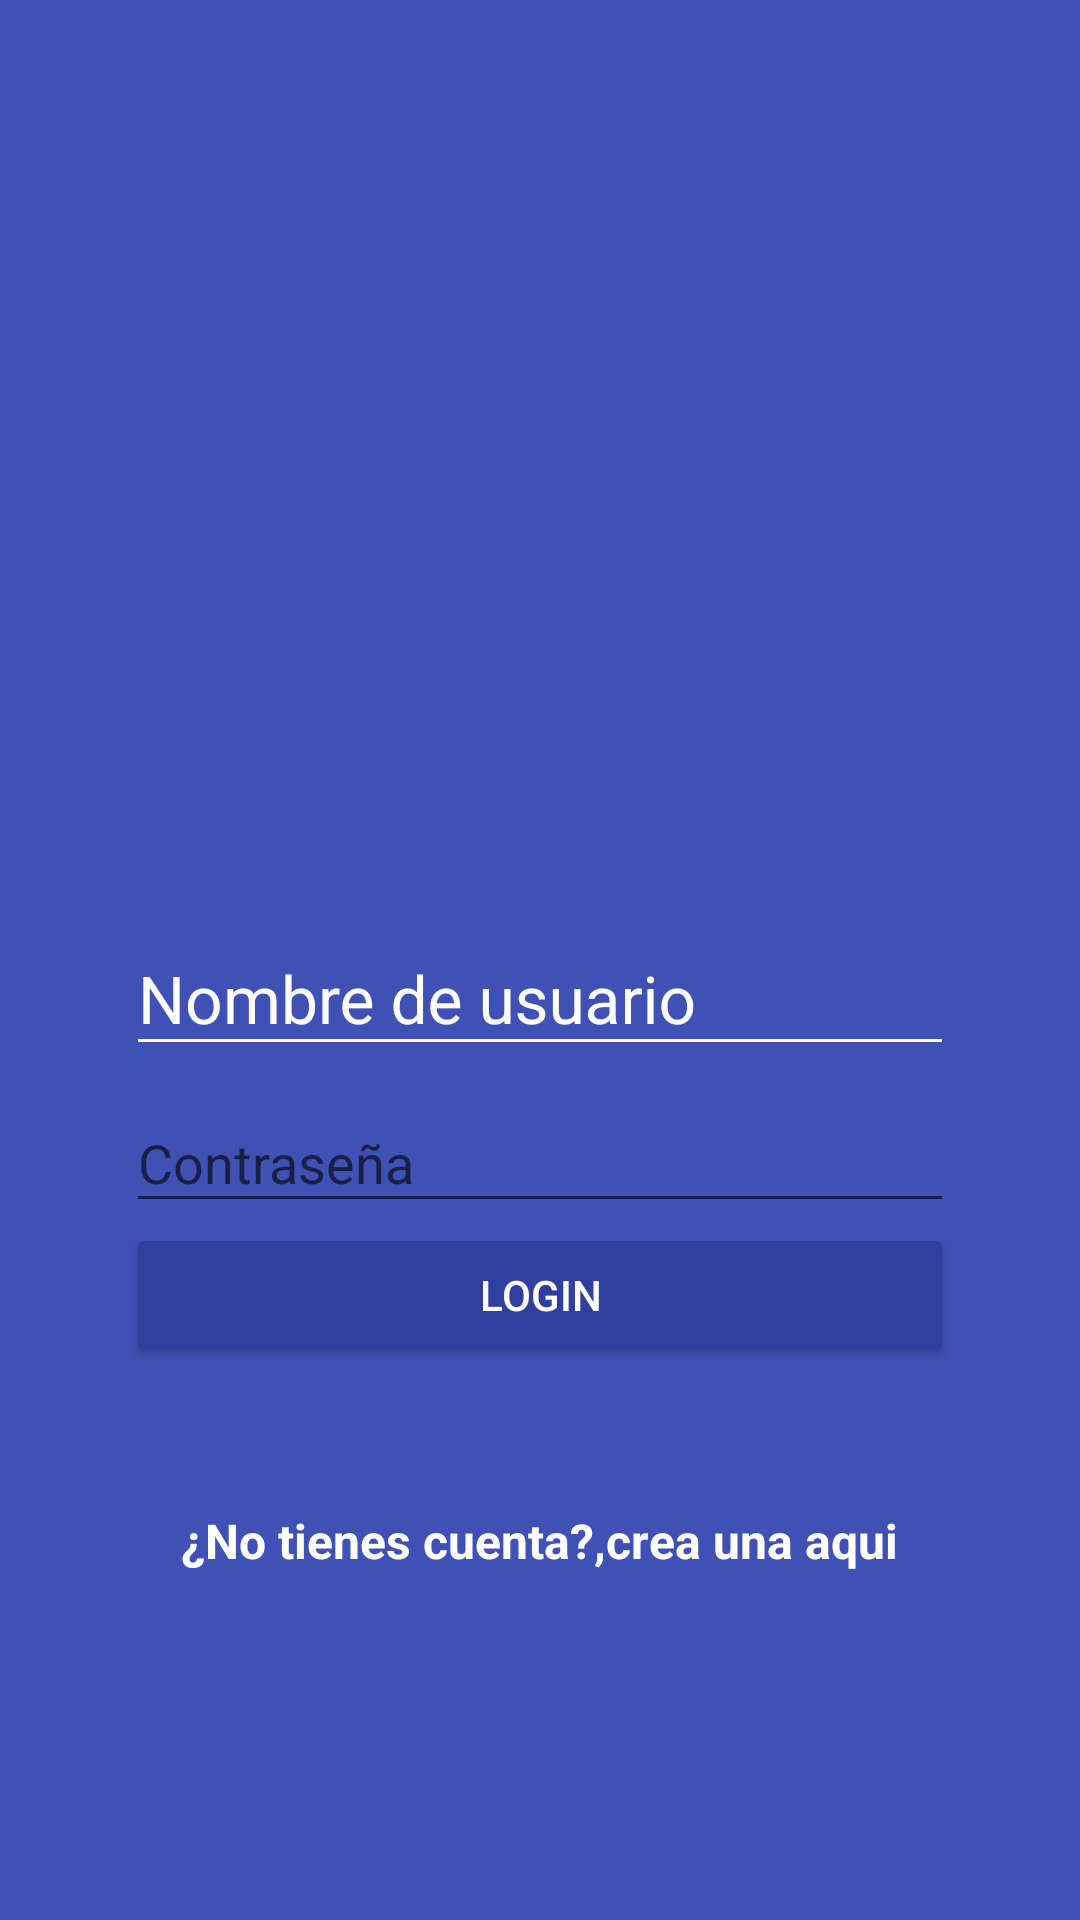

Write the Android layout XML for this screen, with the resource values it uses.
<!-- AndroidManifest.xml: application theme AppTheme -->
<!-- res/layout/activity_login.xml -->
<?xml version="1.0" encoding="utf-8"?>
<android.support.design.widget.CoordinatorLayout

    xmlns:android="http://schemas.android.com/apk/res/android"
    xmlns:tools="http://schemas.android.com/tools"
    android:layout_width="match_parent"
    android:layout_height="match_parent"
    android:fitsSystemWindows="true"
    tools:context=".LoginActivity"
    android:background="@color/colorPrimary"

    >

    <LinearLayout
        android:layout_width="match_parent"
        android:layout_height="match_parent"
        android:orientation="vertical"
        android:weightSum="1"
        >
        <RelativeLayout
            android:layout_width="match_parent"
            android:layout_height="match_parent"
            android:layout_weight="0.6"
            >

            <ImageView
                android:id="@+id/logo"
                android:layout_width="wrap_content"
                android:layout_height="wrap_content"
                android:layout_centerInParent="true"
                android:background="@drawable/platzigram"

                />
            

        </RelativeLayout>

        <ScrollView
            android:layout_width="match_parent"
            android:layout_height="match_parent"
            android:layout_weight="0.4"
            android:fillViewport="true"

            >

            <LinearLayout
                android:layout_width="match_parent"
                android:layout_height="wrap_content"
                android:orientation="vertical"
                android:padding="@dimen/padding_horizontal_login">

                <android.support.design.widget.TextInputLayout
                    android:layout_width="match_parent"
                    android:layout_height="wrap_content"
                    android:theme="@style/EditTextWhite"

                    >


                    <android.support.design.widget.TextInputEditText
                        android:id="@+id/username"
                        android:layout_width="match_parent"
                        android:layout_height="wrap_content"
                        android:hint="@string/hint_username"


                        />

                </android.support.design.widget.TextInputLayout>

                <android.support.design.widget.TextInputLayout
                    android:layout_width="match_parent"
                    android:layout_height="wrap_content">

                    <android.support.design.widget.TextInputEditText
                        android:id="@+id/password"
                        android:layout_width="match_parent"
                        android:layout_height="wrap_content"
                        android:hint="@string/hint_password"
                        android:inputType="textPassword" />

                    <Button
                        android:id="@+id/login"
                        android:layout_width="match_parent"
                        android:layout_height="wrap_content"
                        android:text="@string/text_button_login"
                        android:theme="@style/RaisedButtonDark"

                        />

                    <RelativeLayout

                        android:layout_width="match_parent"
                        android:layout_height="match_parent"
                        android:gravity="center">

                        <TextView
                            android:id="@+id/donHaveAccount"
                            android:layout_width="wrap_content"
                            android:layout_height="wrap_content"
                            android:layout_alignParentLeft="true"
                            android:layout_alignParentStart="true"
                            android:layout_alignParentTop="true"
                            android:layout_marginTop="47dp"
                            android:text="@string/dont_have_account"
                            android:textColor="@android:color/white"
                            android:textSize="@dimen/textSize_donthaveaccount"
                            android:textStyle="bold" />

                        <TextView
                            android:id="@+id/createHere"
                            android:layout_width="wrap_content"
                            android:layout_height="match_parent"

                            android:layout_alignBaseline="@+id/donHaveAccount"
                            android:layout_alignBottom="@+id/donHaveAccount"
                            android:layout_toEndOf="@+id/donHaveAccount"
                            android:layout_toRightOf="@+id/donHaveAccount"
                            android:onClick="goCreateAccount"
                            android:text="@string/create_here"
                            android:textColor="@android:color/white"
                            android:textSize="@dimen/textSize_donthaveaccount"
                            android:textStyle="bold" />


                    </RelativeLayout>


                </android.support.design.widget.TextInputLayout>

            </LinearLayout>
        </ScrollView>




    </LinearLayout>
</android.support.design.widget.CoordinatorLayout>
<!-- resources referenced by this layout -->
<resources>
  <color name="colorPrimary">#3f51b5</color>
  <dimen name="padding_horizontal_login">42sp</dimen>
  <dimen name="textSize_donthaveaccount">16sp</dimen>
  <string name="create_here">crea una aqui</string>
  <string name="dont_have_account">¿No tienes  cuenta?,</string>
  <string name="hint_password">Contraseña</string>
  <string name="hint_username">Nombre de usuario</string>
  <string name="text_button_login">Login</string>
  <style name="EditTextWhite" parent="TextAppearance.AppCompat">
          <item name="android:textColorHint">@color/editTextColorWhite</item>
          <item name="android:textSize">@dimen/edittext_textsize_login</item>
          <item name="android:textColorPrimary">@color/editTextColorWhite</item>
          <item name="colorAccent">@color/editTextColorWhite</item>
          <item name="colorControlNormal">@color/editTextColorWhite</item>
          <item name="colorControlActivated">@color/editTextColorWhite</item>
      </style>
  <style name="RaisedButtonDark" parent="Theme.AppCompat.Light">
          <item name="colorButtonNormal">@color/colorPrimaryDark</item>
          <item name="colorControlHighlight">@color/colorPrimary</item>
          <item name="android:textColor">@android:color/white</item>
      </style>
  <style name="AppTheme" parent="Theme.AppCompat.Light.NoActionBar">
          
          <item name="colorPrimary">@color/colorPrimary</item>
          <item name="colorPrimaryDark">@color/colorPrimaryDark</item>
          <item name="colorAccent">@color/colorAccent</item>
      </style>
  <color name="editTextColorWhite">#FFFFFF</color>
  <dimen name="edittext_textsize_login">22sp</dimen>
  <color name="colorPrimaryDark">#303f9f</color>
  <color name="colorAccent">#536dfe</color>
</resources>
